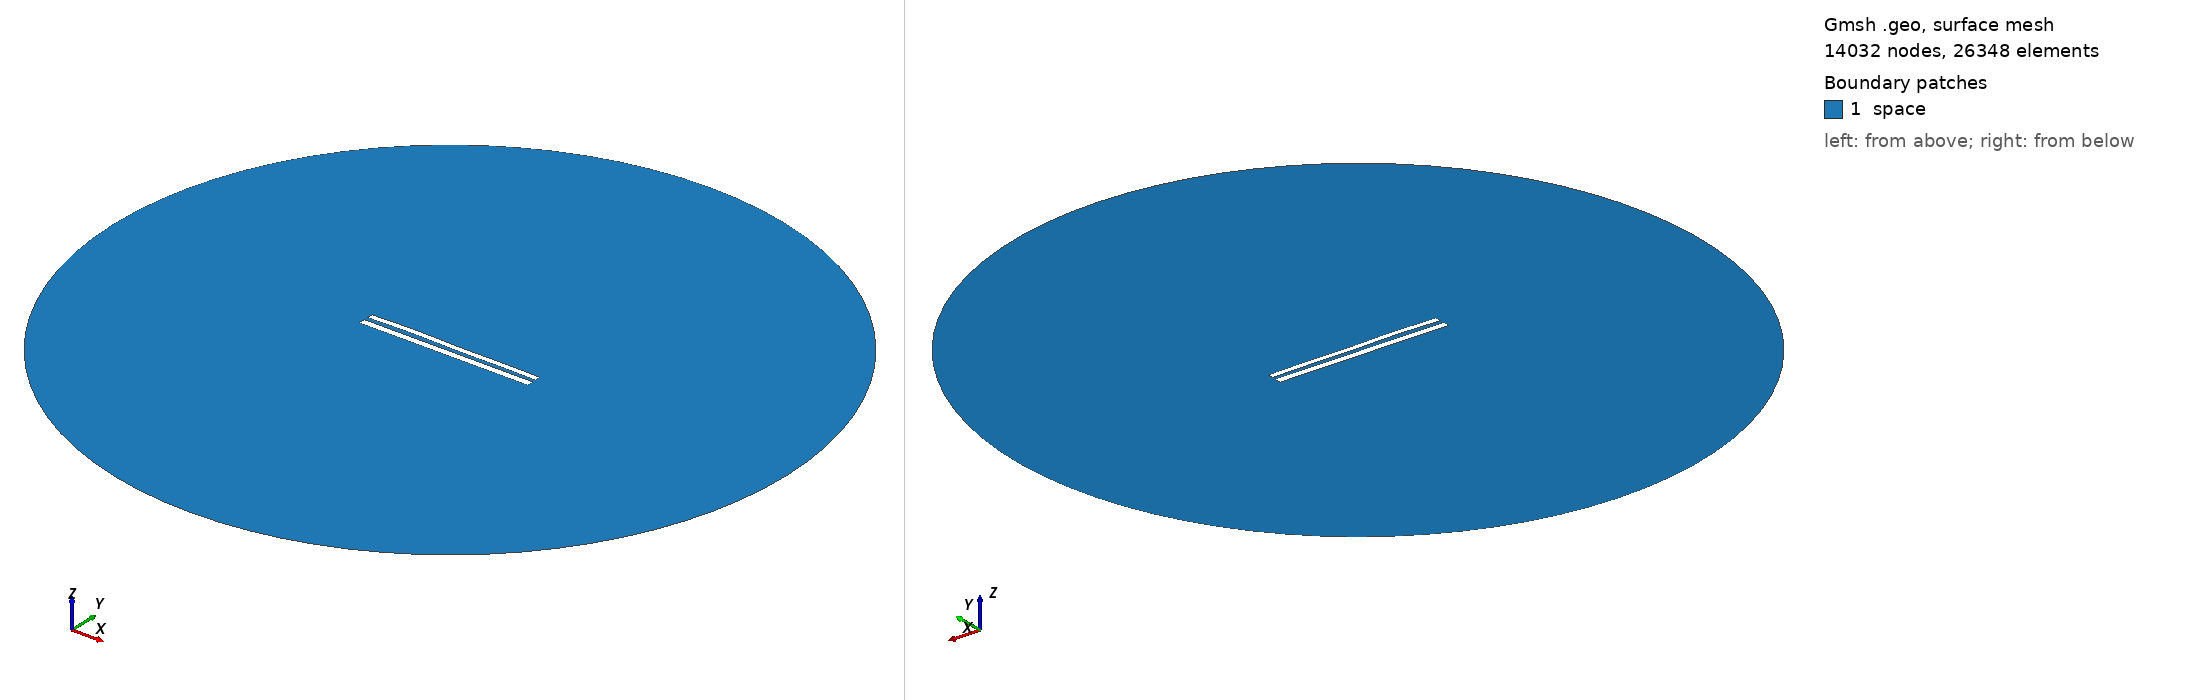

Gmsh geometry script, surface-meshed: 14032 nodes, 26348 surface elements. Boundary patches (legend numbers): 1 space. Left view from above one corner, right view from below the opposite corner. Legend entries are the model's physical surfaces. The drawing asked Gmsh for element sizes between 1% and 20% of the model's largest extent; the script's own settings can give other sizes.

=== 9000.geo (drawn) ===
//---------------------------------------
// Geometry kernel
//---------------------------------------

SetFactory("OpenCASCADE");



//---------------------------------------
// Parameters of the geometry
//---------------------------------------

// Overetch of the upper plate
overetch = 0.25;

// Distance between the plates
distance = 2.5;

// Discretization over the x axis (for the deformation)
nx = 50; 

// Length of the plate
L = 100 - overetch; 

// Number of modes
n = 4; 

// 1st mode coefficient
coeff(1) = -0.075;
beta(1) = 0.596864 * 3.1415926535 / L;

// 2nd mode coefficient
coeff(2) = 0.15;
beta(2) = 1.49418 * 3.1415926535 / L;

// 3rd mode coefficient
coeff(3) = 0.15;
beta(3) = 2.50025 * 3.1415926535 / L;

// 4th mode coefficient
coeff(4) = 0.15;
beta(4) = 3.49999 * 3.1415926535 / L;



//---------------------------------------
// Upper plate (deformed rectangle)
//---------------------------------------

// Coordiantes of the upper plate
xmin = -50;
xmax = 50 - overetch;

// Height of the upper plate
yheight = 4 - 2 * overetch;

// Indexes of the points
UpperID[] = {};
LowerID[] = {};
LeftID[] = {};
RightID[] = {};

// Point index
p = 1;

// Horizontal edges
For i In {1:nx}
    x = xmin + (i-1)*(xmax - xmin)/(nx-1);

    y_bottom = distance / 2 + overetch;
    For j In {1:n}
        C = (Cosh(beta(j)*L) + Cos(beta(j)*L)) / (Sinh(beta(j)*L) + Sin(beta(j)*L));
        y_bottom  = y_bottom + coeff(j) * (Cosh(beta(j)*(x+50)) - Cos(beta(j)*(x+50)) - C * (Sinh(beta(j)*(x+50)) - Sin(beta(j)*(x+50))));
    EndFor

    y_top = y_bottom + yheight;

    Point(p) = {x, y_top, 0, 1.0};
    UpperID[i] = p;
    p = p + 1;

    Point(p) = {x, y_bottom, 0, 1.0};
    LowerID[i] = p;
    p = p + 1;
EndFor

// Create point lists
UpperPts[] = {}; LowerPts[] = {};
For i In {1:nx}
  UpperPts[] += {UpperID[i]};
  LowerPts[] += {LowerID[i]};
EndFor

// Build splines
Spline(1) = {UpperPts[]};
Spline(2) = {LowerPts[]};
Line(3) = {LowerPts[nx-1], UpperPts[nx-1]};
Line(4) = {LowerPts[0], UpperPts[0]};

// Build the plane surface
Curve Loop(1) = {2, 3, -1, -4};
Plane Surface(1) = {1};



//---------------------------------------
// Lower plate (rectangle)
//---------------------------------------

// Vertices
Point(1001) = {-50, -1, 0, 1.0};
Point(1002) = { 50, -1, 0, 1.0};
Point(1003) = { 50,  -5, 0, 1.0};
Point(1004) = {-50,  -5, 0, 1.0};

// Edges
Line(5) = {1001, 1002};
Line(6) = {1002, 1003};
Line(7) = {1003, 1004};
Line(8) = {1004, 1001};

// Plane surface
Line Loop(2) = {5, 6, 7, 8};
Plane Surface(2) = {2}; 



//---------------------------------------
// Outer (fictious) boundary
//---------------------------------------

// Points
Point(1005) = {0, 0, 0};       // Center
Point(1006) = {200, 0, 0};     // Start point
Point(1007) = {0, 200, 0};     // 90 degrees
Point(1008) = {-200, 0, 0};    // 180 degrees
Point(1009) = {0, -200, 0};    // 270 degrees

// Circle arcs (each needs start, center, end)
Circle(9) = {1006, 1005, 1007};
Circle(10) = {1007, 1005, 1008};
Circle(11) = {1008, 1005, 1009};
Circle(12) = {1009, 1005, 1006};

// Plane surface for the entire domain
Curve Loop(3) = {9, 10, 11, 12};
Surface(3) = {3};

// Subtract the plates from the whole domain to obtain the actual domain where we want to solve the equations
BooleanDifference{ Surface{3}; Delete; }{ Surface{1}; Surface{2}; Delete; }




//---------------------------------------
// Transfinite Lines/Curves
//---------------------------------------

// Set the number of points on the boundaries
r = 7;

// Plates
Transfinite Curve {1, 2} = 50*r Using Progression 1;
Transfinite Curve {3, 4} = 2*r Using Progression 1;
Transfinite Line {5, 7} = 50*r Using Progression 1;
Transfinite Line {6, 8} = 2*r Using Progression 1;

// Outer boundary
Transfinite Line {9, 10, 11, 12} = 20 Using Progression 1;



//---------------------------------------
// Physical groups
//---------------------------------------                

// Physical curves (boundaries)
Physical Line("force_segment", 10) = {2};
Physical Line("upper_plate", 11) = {1, 3, 4};
Physical Line("lower_plate", 12) = {5, 6, 7, 8};
Physical Line("boundary", 20) = {9, 10, 11, 12};

// Physical Surfaces
Physical Surface("space", 30) = {3};



//---------------------------------------
// 6. Generate the Mesh
//---------------------------------------

// 2D mesh generation
Mesh 2;
